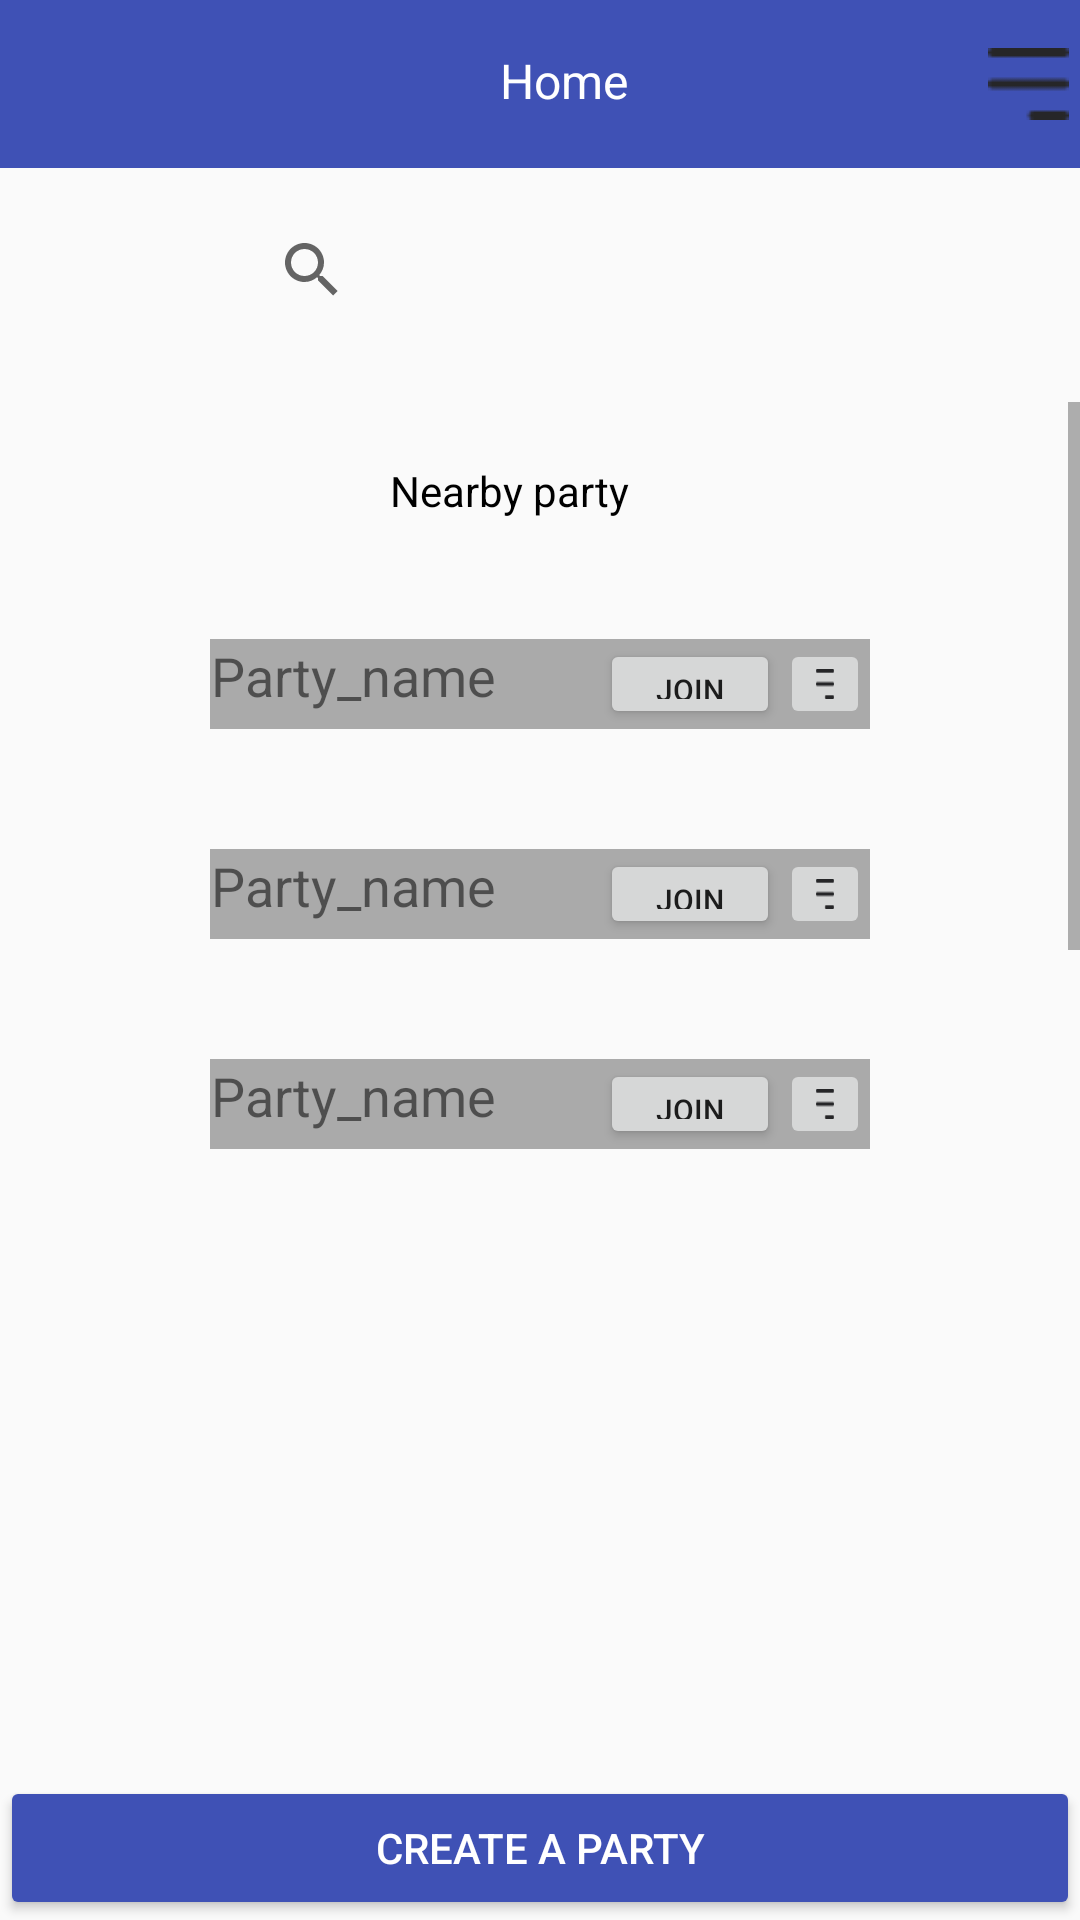

Produce the Android XML layout that renders to this screen, including the resource entries it uses.
<!-- AndroidManifest.xml: application theme AppTheme -->
<!-- res/layout/activity_home.xml -->
<?xml version="1.0" encoding="utf-8"?>
<RelativeLayout xmlns:android="http://schemas.android.com/apk/res/android"
    xmlns:app="http://schemas.android.com/apk/res-auto"
    android:layout_width="match_parent"
    android:layout_height="match_parent">

    <include
        layout="@layout/tool_bar_main"
        android:id="@+id/toolbar1"
        android:layout_width="match_parent"
        android:layout_height="wrap_content" />
    <SearchView
        android:id="@+id/search_bar"
        android:layout_width="200dp"
        android:layout_height="wrap_content"
        android:layout_marginTop="10dp"
        android:layout_below="@id/toolbar1"
        android:layout_centerHorizontal="true">


    </SearchView>

    <ScrollView
        android:layout_width="match_parent"
        android:layout_marginTop="20dp"
        android:layout_height="270dp"
        android:layout_below="@id/search_bar">
        <LinearLayout
            android:layout_width="match_parent"
            android:layout_height="wrap_content"
            android:layout_below="@id/search_bar"
            android:layout_marginTop="10dp"
            android:orientation="vertical">
            <TextView
                android:layout_width="100dp"
                android:layout_marginTop="10dp"
                android:layout_height="wrap_content"
                android:text="@string/nearby_party"
                android:layout_gravity="center"
                android:textColor="@android:color/black"/>
            <RelativeLayout
                android:id="@+id/party1"
                android:layout_width="220dp"
                android:layout_marginTop="40dp"
                android:layout_height="wrap_content"
                android:background="@android:color/darker_gray"
                android:layout_gravity="center">

                <TextView
                    android:layout_width="wrap_content"
                    android:layout_height="wrap_content"
                    android:text="@string/party_name"
                    android:textSize="18sp"
                    android:gravity="center"
                    android:layout_alignParentLeft="true"/>
                <ImageButton
                    android:id="@+id/ib1"
                    android:layout_width="30dp"
                    android:layout_height="30dp"
                    android:src="@drawable/menu1"
                    android:scaleType="fitXY"
                    android:layout_alignParentRight="true"
                    />
                <Button
                    android:layout_width="60dp"
                    android:layout_height="30dp"
                    android:text="@string/join"
                    android:textSize="10sp"
                    android:layout_toLeftOf="@id/ib1"/>

            </RelativeLayout>
            <RelativeLayout
                android:id="@+id/party2"
                android:layout_width="220dp"
                android:layout_marginTop="40dp"
                android:layout_height="wrap_content"
                android:background="@android:color/darker_gray"
                android:layout_gravity="center">

                <TextView
                    android:layout_width="wrap_content"
                    android:layout_height="wrap_content"
                    android:text="@string/party_name"
                    android:textSize="18sp"
                    android:gravity="center"
                    android:layout_alignParentLeft="true"/>
                <ImageButton
                    android:id="@+id/ib2"
                    android:layout_width="30dp"
                    android:layout_height="30dp"
                    android:src="@drawable/menu1"
                    android:scaleType="fitXY"
                    android:layout_alignParentRight="true"/>
                <Button
                    android:layout_width="60dp"
                    android:layout_height="30dp"
                    android:text="@string/join"
                    android:textSize="10sp"
                    android:layout_toLeftOf="@id/ib2"/>

            </RelativeLayout>
            <RelativeLayout
                android:id="@+id/party3"
                android:layout_width="220dp"
                android:layout_marginTop="40dp"
                android:layout_height="wrap_content"
                android:background="@android:color/darker_gray"
                android:layout_gravity="center">

                <TextView
                    android:layout_width="wrap_content"
                    android:layout_height="wrap_content"
                    android:text="@string/party_name"
                    android:textSize="18sp"
                    android:gravity="center"
                    android:layout_alignParentLeft="true"/>
                <ImageButton
                    android:id="@+id/ib3"
                    android:layout_width="30dp"
                    android:layout_height="30dp"
                    android:src="@drawable/menu1"
                    android:scaleType="fitXY"
                    android:layout_alignParentRight="true"/>
                <Button
                    android:layout_width="60dp"
                    android:layout_height="30dp"
                    android:text="@string/join"
                    android:textSize="10sp"
                    android:layout_toLeftOf="@id/ib3"/>

            </RelativeLayout>
            <RelativeLayout
                android:id="@+id/party4"
                android:layout_width="220dp"
                android:layout_marginTop="40dp"
                android:layout_height="wrap_content"
                android:background="@android:color/darker_gray"
                android:layout_gravity="center">

                <TextView
                    android:layout_width="wrap_content"
                    android:layout_height="wrap_content"
                    android:text="@string/party_name"
                    android:textSize="18sp"
                    android:gravity="center"
                    android:layout_alignParentLeft="true"/>
                <ImageButton
                    android:id="@+id/ib4"
                    android:layout_width="30dp"
                    android:layout_height="30dp"
                    android:src="@drawable/menu1"
                    android:scaleType="fitXY"
                    android:layout_alignParentRight="true"/>
                <Button
                    android:layout_width="60dp"
                    android:layout_height="30dp"
                    android:text="@string/join"
                    android:textSize="10sp"
                    android:layout_toLeftOf="@id/ib4"/>

            </RelativeLayout>
            <RelativeLayout
                android:id="@+id/party5"
                android:layout_width="220dp"
                android:layout_marginTop="40dp"
                android:layout_marginBottom="10dp"
                android:layout_height="wrap_content"
                android:background="@android:color/darker_gray"
                android:layout_gravity="center">

                <TextView
                    android:layout_width="wrap_content"
                    android:layout_height="wrap_content"
                    android:text="@string/party_name"
                    android:textSize="18sp"
                    android:gravity="center"
                    android:layout_alignParentLeft="true"/>
                <ImageButton
                    android:id="@+id/ib5"
                    android:layout_width="30dp"
                    android:layout_height="30dp"
                    android:src="@drawable/menu1"
                    android:scaleType="fitXY"
                    android:layout_alignParentRight="true"/>
                <Button
                    android:layout_width="60dp"
                    android:layout_height="30dp"
                    android:text="@string/join"
                    android:textSize="10sp"
                    android:layout_toLeftOf="@id/ib5"/>

            </RelativeLayout>
        </LinearLayout>
    </ScrollView>
    <Button
        android:id="@+id/start_party"
        android:layout_width="match_parent"
        android:layout_height="wrap_content"
        android:layout_alignParentBottom="true"
        android:text="@string/start_party"
        android:backgroundTint="@color/colorPrimary"
        android:textColor="@android:color/white"/>


</RelativeLayout>
<!-- res/layout/tool_bar_main.xml (included above) -->
<?xml version="1.0" encoding="utf-8"?>
<android.support.v7.widget.Toolbar xmlns:android="http://schemas.android.com/apk/res/android"
    xmlns:app="http://schemas.android.com/apk/res-auto"
    android:id="@+id/toolbar"
    android:layout_width="match_parent"
    android:layout_height="wrap_content"
    app:contentInsetLeft="0dp"
    app:contentInsetRight="0dp"
    android:background="?attr/colorPrimary">
    <RelativeLayout
        android:layout_width="match_parent"
        android:layout_height="wrap_content">
        <TextView
            android:id="@+id/toolbar_title"
            android:layout_width="wrap_content"
            android:layout_height="wrap_content"
            android:text="@string/home"
            android:textSize="16dp"
            android:layout_gravity="center"
            android:layout_centerHorizontal="true"
            android:textColor="@android:color/white"/>
        <ImageButton
            android:layout_width="wrap_content"
            android:layout_height="wrap_content"
            android:background="@drawable/menu1"
            android:layout_toRightOf="@id/toolbar_title"
            android:layout_marginLeft="120dp"
            android:layout_gravity="right" />
    </RelativeLayout>



</android.support.v7.widget.Toolbar>
<!-- resources referenced by this layout -->
<resources>
  <color name="colorPrimary">#3F51B5</color>
  <!-- drawable menu1: png bitmap (drawable, 273 bytes) -->
  <string name="home">Home</string>
  <string name="join">Join</string>
  <string name="nearby_party">Nearby party</string>
  <string name="party_name">Party_name</string>
  <string name="start_party">Create a party</string>
  <style name="AppTheme" parent="Theme.AppCompat.Light.NoActionBar">
          
          <item name="colorPrimary">@color/colorPrimary</item>
          <item name="colorPrimaryDark">@android:color/black</item>
          <item name="colorAccent">@color/colorAccent</item>
      </style>
  <color name="colorAccent">#FF4081</color>
</resources>
